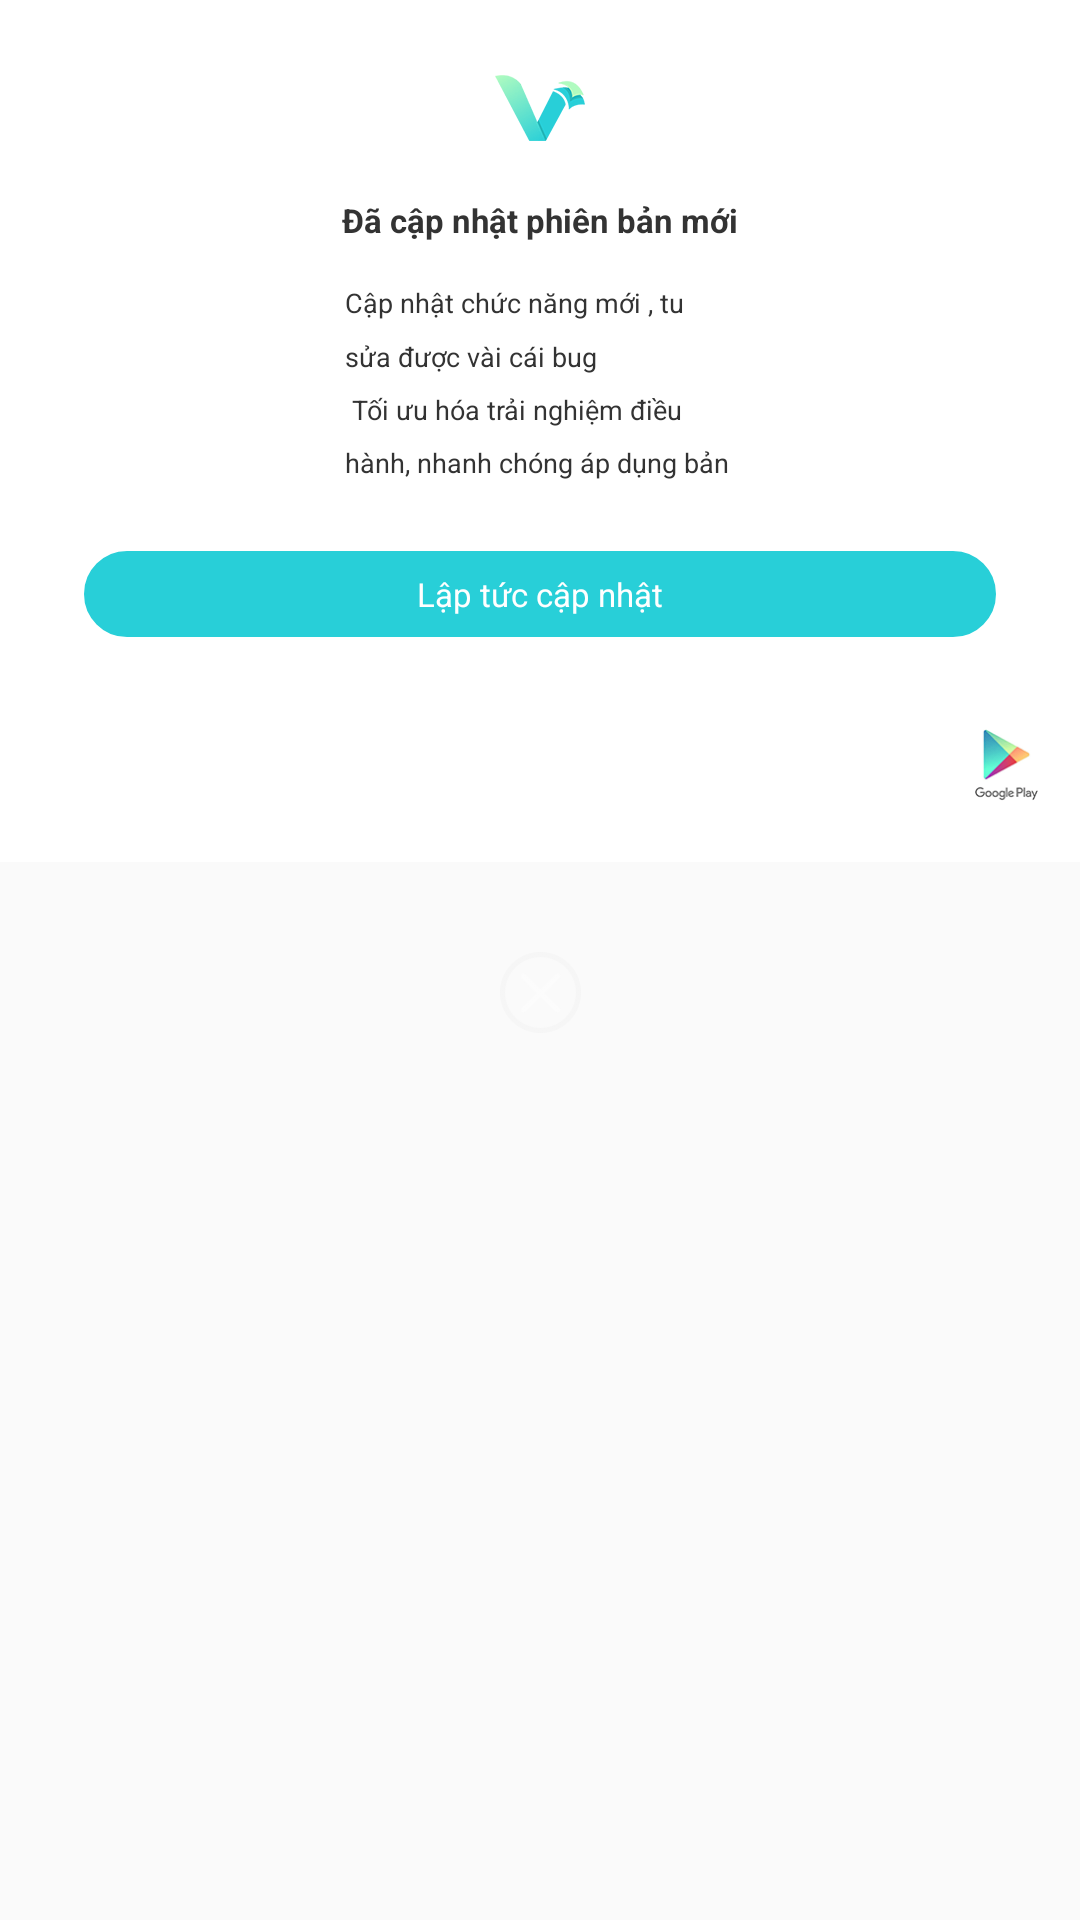

The Android layout XML behind this screen, and the referenced resources:
<!-- AndroidManifest.xml: application theme AppTheme -->
<!-- res/layout/dialog_update_layout.xml -->
<?xml version="1.0" encoding="utf-8"?>
<android.support.constraint.ConstraintLayout
    xmlns:android="http://schemas.android.com/apk/res/android"
    android:layout_width="match_parent"
    android:layout_height="wrap_content"
    xmlns:app="http://schemas.android.com/apk/res-auto">
    <android.support.constraint.ConstraintLayout
        android:layout_width="match_parent"
        android:id="@+id/text_space"
        android:background="#ffffff"
        android:layout_height="wrap_content">
    <ImageView
        android:layout_width="30dp"
        app:layout_constraintLeft_toLeftOf="parent"
        app:layout_constraintRight_toRightOf="parent"
        android:src="@mipmap/img_logo"
        android:id="@+id/logo"
        app:layout_constraintTop_toTopOf="parent"
        android:layout_marginTop="25dp"
        android:layout_height="22dp"/>
        <TextView
            android:layout_width="wrap_content"
            android:textColor="#333333"
            android:textSize="11sp"
            android:layout_marginTop="19dp"
            app:layout_constraintTop_toBottomOf="@+id/logo"
            android:text="@string/update_title"
            android:textStyle="bold"
            android:id="@+id/title"
            app:layout_constraintLeft_toLeftOf="parent"
            app:layout_constraintRight_toRightOf="parent"
            android:layout_height="wrap_content"/>
        <TextView
            android:layout_width="130dp"
            android:layout_height="73dp"
            app:layout_constraintTop_toBottomOf="@id/title"
            android:layout_marginTop="14dp"
            android:id="@+id/description"
            android:lineSpacingExtra="5dp"
            android:lineSpacingMultiplier="1.2"
            android:layout_marginRight="64dp"
            android:layout_marginLeft="64dp"
            app:layout_constraintLeft_toLeftOf="parent"
            app:layout_constraintRight_toRightOf="parent"
            android:text="@string/update_description"
            android:textColor="#ff333333"
            android:textSize="9sp"
            />
        <TextView
            android:layout_width="match_parent"
            android:padding="7dp"
            app:layout_constraintLeft_toLeftOf="parent"
            app:layout_constraintRight_toRightOf="parent"
            android:layout_marginTop="16dp"
            android:layout_marginLeft="28dp"
            android:textSize="11sp"
            android:gravity="center"
            android:id="@+id/update_view"
            android:textColor="#ffffff"
            android:text="@string/update_button"
            android:layout_marginRight="28dp"
            app:layout_constraintTop_toBottomOf="@id/description"
            android:background="@drawable/shape_update_button"
            android:layout_height="wrap_content"/>
        <ImageView
            android:layout_width="21dp"
            android:layout_height="25dp"
            android:src="@mipmap/google_logo"
            app:layout_constraintTop_toBottomOf="@id/update_view"
            android:layout_marginTop="30dp"
            app:layout_constraintBottom_toBottomOf="parent"
            android:layout_marginBottom="20dp"
            app:layout_constraintRight_toRightOf="parent"
            android:layout_marginRight="14dp"
            />
    </android.support.constraint.ConstraintLayout>
    <ImageView
        android:layout_width="27dp"
        app:layout_constraintLeft_toLeftOf="parent"
        app:layout_constraintRight_toRightOf="parent"
        app:layout_constraintTop_toBottomOf="@id/text_space"
        android:layout_marginTop="30dp"
        android:id="@+id/cancel"
        android:src="@mipmap/cancel"
        android:layout_height="27dp"/>
</android.support.constraint.ConstraintLayout>
<!-- resources referenced by this layout -->
<resources>
  <!-- drawable shape_update_button (drawable) -->
  <?xml version="1.0" encoding="utf-8"?>
  <shape xmlns:android="http://schemas.android.com/apk/res/android"
         android:shape="rectangle">
      
  
      
      <solid android:color="#28CFD8" />
  
      
      <stroke
          android:width="1dp"
          android:color="#28CFD8"
          />
  
      
      <corners
          android:radius="15dp"
          />
  
  </shape>
  <!-- mipmap cancel: png bitmap (mipmap-xxhdpi, 1071 bytes) -->
  <!-- mipmap google_logo: png bitmap (mipmap-xxhdpi, 2525 bytes) -->
  <!-- mipmap img_logo: png bitmap (mipmap-xxhdpi, 2498 bytes) -->
  <string name="update_button">Lập tức cập nhật</string>
  <string name="update_description">Cập nhật chức năng mới , tu sửa được vài cái bug \n
  Tối ưu hóa trải nghiệm điều hành, nhanh chóng áp dụng bản cập nhật trung tâm ứng dụng</string>
  <string name="update_title">Đã cập nhật phiên bản mới</string>
  <style name="AppTheme" parent="Theme.AppCompat.Light.NoActionBar">
          
          <item name="colorPrimary">@color/colorPrimary</item>
          <item name="colorPrimaryDark">@color/colorPrimaryDark</item>
          <item name="colorAccent">@color/colorAccent</item>
      </style>
  <color name="colorPrimary">#3F51B5</color>
  <color name="colorPrimaryDark">#35D3D6</color>
  <color name="colorAccent">#FF4081</color>
</resources>
